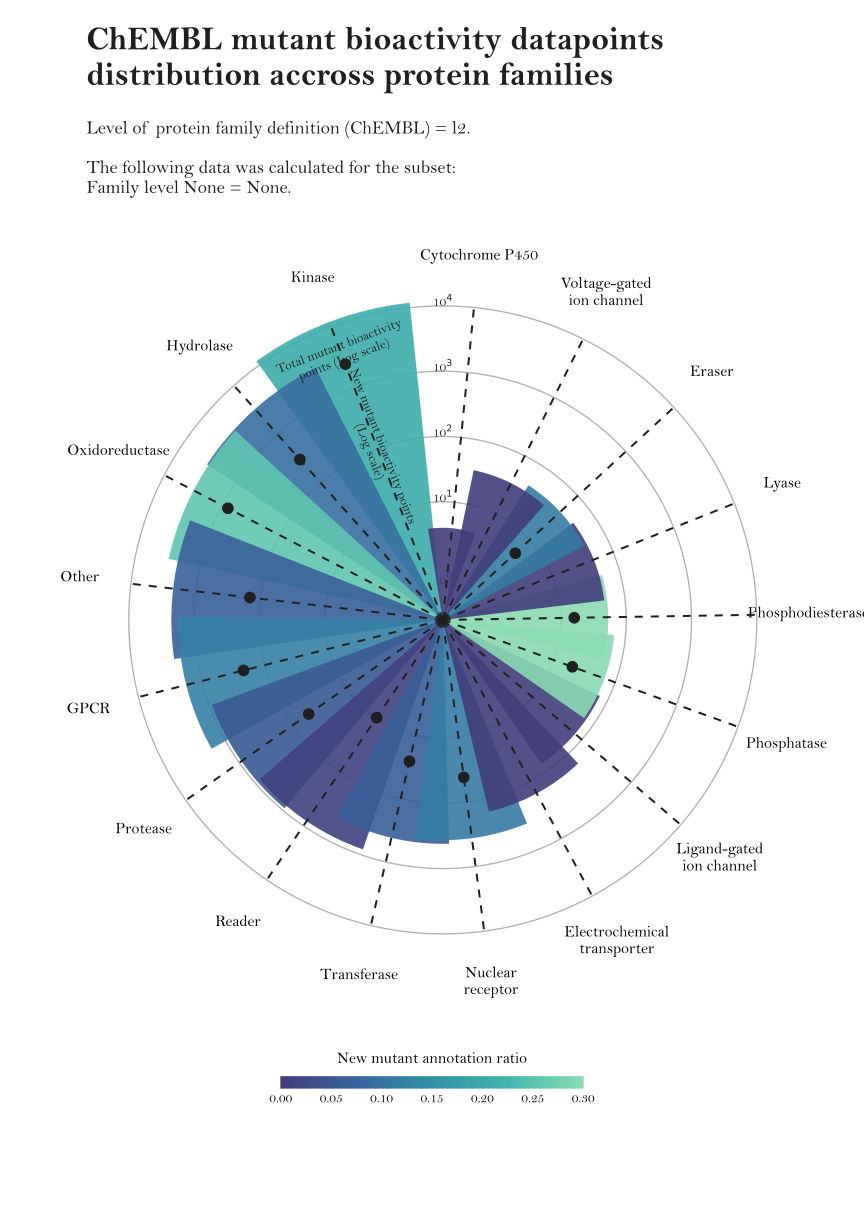

The table this chart was drawn from, first rows:
l2	mut_new	mut_all	mut_ratio
Eraser	5.0	43	0.1163
GPCR	218.0	1758	0.124
Hydrolase	303.0	3284	0.09227
Kinase	2415	11879	0.2033
Nuclear receptor	42.0	366	0.1148
Other	146.0	2233	0.06538
Oxidoreductase	794.0	3111	0.2552
Phosphatase	20.0	67	0.2985
Phosphodiesterase	16.0	53	0.3019
Protease	50.0	909	0.05501
Reader	10.0	817	0.01224
Transferase	26.0	417	0.06235
Cytochrome P450		4	0.0
Electrochemical transporter		163	0.0
Ligand-gated ion channel		73	0.0
Lyase		48	0.0
Voltage-gated ion channel		34	0.0
